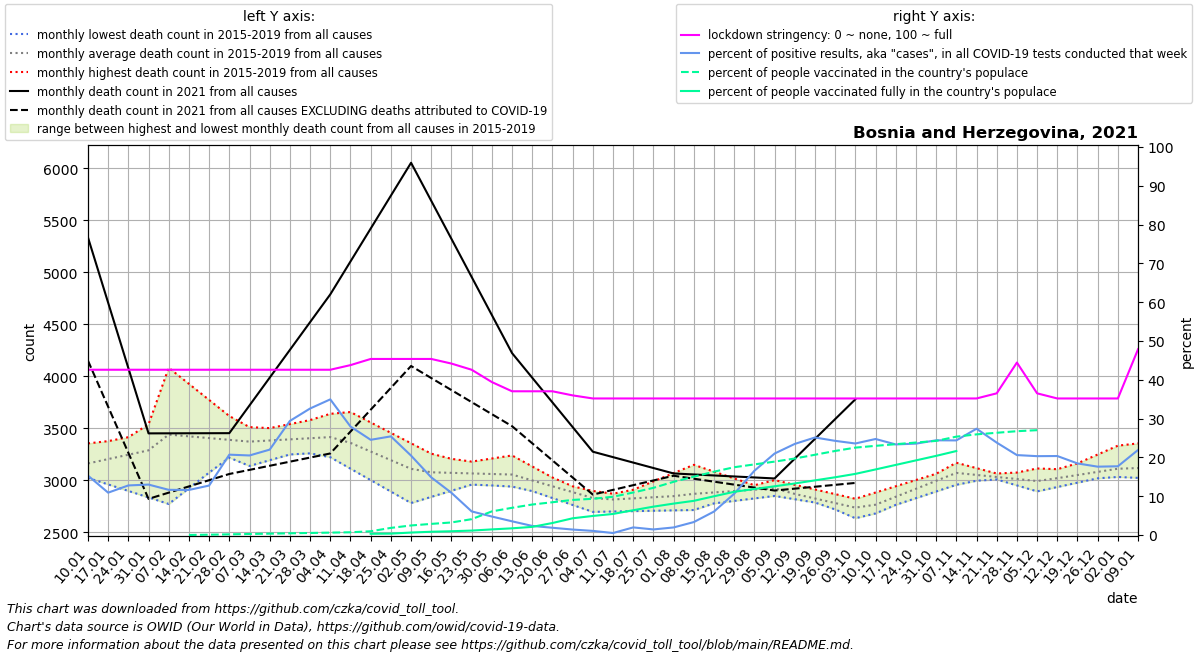

Values plotted in this chart, from the file beside it:
date, location, time_unit, time, deaths_2010_all_ages, deaths_2011_all_ages, deaths_2012_all_ages, deaths_2013_all_ages, deaths_2014_all_ages, deaths_2015_all_ages, deaths_2016_all_ages, deaths_2017_all_ages, deaths_2018_all_ages, deaths_2019_all_ages, deaths_2020_all_ages, deaths_2021_all_ages, new_deaths, new_cases_smoothed, new_tests_smoothed, stringency_index, people_vaccinated, people_fully_vaccinated, population, positive_test_percent
2021-01-10, Bosnia and Herzegovina, monthly, 1, , , , , , , 3168, 3356, 3024, 3104, 3066, 5334, 1184, 397.7, 2596, 42.59, , , 3263459, 15.32
2021-01-17, Bosnia and Herzegovina, monthly, 2, , , , , , , 3292, 3378, 2962, 3189, 3000, 4707, 999.0, 363.1, 3326, 42.59, , , 3263459, 10.92
2021-01-24, Bosnia and Herzegovina, monthly, 3, , , , , , , 3415, 3399, 2899, 3274, 2933, 4080, 814.0, 328.7, 2572, 42.59, , , 3263459, 12.78
2021-01-31, Bosnia and Herzegovina, monthly, 4, , , , , , , 3539, 3421, 2837, 3359, 2866, 3452, 629.0, 297.4, 2288, 42.59, , , 3263459, 13
2021-02-07, Bosnia and Herzegovina, monthly, 5, , , , , , 4082, 3459, 3443, 2774, 3444, 2800, 3452, 569.8, 273.3, 2347, 42.59, , , 3263459, 11.65
2021-02-14, Bosnia and Herzegovina, monthly, 6, , , , , , 3928, 3379, 3425, 2925, 3461, 2901, 3453, 510.5, 284.7, 2451, 42.59, 619.6, , 3263459, 11.62
2021-02-21, Bosnia and Herzegovina, monthly, 7, , , , , , 3773, 3299, 3408, 3076, 3478, 3002, 3454, 451.2, 296.1, 2323, 42.59, 2892, , 3263459, 12.75
2021-02-28, Bosnia and Herzegovina, monthly, 8, , , , , , 3618, 3219, 3390, 3226, 3495, 3102, 3454, 392.0, 448.1, 2164, 42.59, 5783, , 3263459, 20.71
2021-03-07, Bosnia and Herzegovina, monthly, 9, , , , , , 3464, 3139, 3372, 3377, 3512, 3203, 3721, 619.2, 580.5, 2831, 42.59, 8675, , 3263459, 20.5
2021-03-14, Bosnia and Herzegovina, monthly, 10, , , , , , 3503, 3194, 3335, 3443, 3444, 3156, 3987, 846.4, 887.2, 4032, 42.59, 11567, , 3263459, 22.01
2021-03-21, Bosnia and Herzegovina, monthly, 11, , , , , , 3541, 3250, 3298, 3508, 3376, 3110, 4254, 1074, 1232, 4191, 42.59, 14458, , 3263459, 29.4
2021-03-28, Bosnia and Herzegovina, monthly, 12, , , , , , 3580, 3305, 3260, 3574, 3307, 3063, 4520, 1301, 1471, 4513, 42.59, 17350, , 3263459, 32.6
2021-04-04, Bosnia and Herzegovina, monthly, 13, , , , , , 3618, 3360, 3223, 3640, 3239, 3017, 4787, 1528, 1620, 4635, 42.59, 20242, , 3263459, 34.96
2021-04-11, Bosnia and Herzegovina, monthly, 14, , , , , , 3657, 3269, 3113, 3549, 3216, 2970, 5103, 1634, 1326, 4741, 43.78, 23133, , 3263459, 27.96
2021-04-18, Bosnia and Herzegovina, monthly, 15, , , , , , 3557, 3178, 3003, 3458, 3192, 3029, 5419, 1740, 1034, 4216, 45.37, 31632, 10400, 3263459, 24.54
2021-04-25, Bosnia and Herzegovina, monthly, 16, , , , , , 3457, 3086, 2893, 3368, 3169, 3088, 5735, 1846, 903.1, 3552, 45.37, 60021, 11828, 3263459, 25.42
2021-05-02, Bosnia and Herzegovina, monthly, 17, , , , , , 3357, 2995, 2783, 3277, 3145, 3148, 6051, 1952, 584, 2854, 45.37, 80384, 20796, 3263459, 20.46
2021-05-09, Bosnia and Herzegovina, monthly, 18, , , , , , 3257, 2984, 2842, 3186, 3122, 3207, 5685, 1702, 345.1, 2322, 45.37, 93676, 27583, 3263459, 14.86
2021-05-16, Bosnia and Herzegovina, monthly, 19, , , , , , 3208, 2973, 2901, 3130, 3152, 3140, 5320, 1452, 259.6, 2387, 44.18, 105742, 31827, 3263459, 10.88
2021-05-23, Bosnia and Herzegovina, monthly, 20, , , , , , 3158, 2963, 2960, 3075, 3181, 3072, 4954, 1202, 153.5, 2523, 42.59, 133340, 37430, 3263459, 6.086
2021-05-30, Bosnia and Herzegovina, monthly, 21, , , , , , 3108, 2952, 3019, 3020, 3210, 3005, 4589, 952.0, 109.4, 2293, 39.42, 198731, 47341, 3263459, 4.772
2021-06-06, Bosnia and Herzegovina, monthly, 22, , , , , , 3059, 2941, 3078, 2964, 3240, 2938, 4223, 702.0, 73.47, 2079, 37.04, 228918, 56367, 3263459, 3.534
2021-06-13, Bosnia and Herzegovina, monthly, 23, , , , , , 3013, 2922, 3033, 2898, 3134, 2941, 3986, 629.5, 46.82, 1996, 37.04, 256544, 68626, 3263459, 2.345
2021-06-20, Bosnia and Herzegovina, monthly, 24, , , , , , 2968, 2904, 2988, 2831, 3028, 2944, 3750, 557.0, 32.51, 1735, 37.04, 275818, 101065, 3263459, 1.873
2021-06-27, Bosnia and Herzegovina, monthly, 25, , , , , , 2922, 2885, 2944, 2764, 2923, 2947, 3513, 484.5, 22.43, 1588, 35.98, 295282, 140772, 3263459, 1.413
2021-07-04, Bosnia and Herzegovina, monthly, 26, , , , , , 2877, 2866, 2899, 2698, 2817, 2950, 3276, 412.0, 15.57, 1459, 35.19, 304665, 160462, 3263459, 1.067
2021-07-11, Bosnia and Herzegovina, monthly, 27, , , , , , 2831, 2832, 2872, 2702, 2847, 2953, 3224, 314.5, 6.837, 1325, 35.19, 321807, 177215, 3263459, 0.516
2021-07-18, Bosnia and Herzegovina, monthly, 28, , , , , , 2911, 2799, 2846, 2705, 2878, 2981, 3172, 217.0, 25.1, 1279, 35.19, 357689, 208542, 3263459, 1.963
2021-07-25, Bosnia and Herzegovina, monthly, 29, , , , , , 2990, 2766, 2819, 2709, 2908, 3010, 3119, 119.5, 18.1, 1255, 35.19, 396799, 238645, 3263459, 1.443
2021-08-01, Bosnia and Herzegovina, monthly, 30, , , , , , 3070, 2732, 2793, 2712, 2939, 3038, 3067, 22.0, 30.96, 1585, 35.19, 447530, 264344, 3263459, 1.954
2021-08-08, Bosnia and Herzegovina, monthly, 31, , , , , , 3150, 2756, 2766, 2716, 2969, 3066, 3057, 40.8, 56.1, 1681, 35.19, 490575, 287495, 3263459, 3.338
2021-08-15, Bosnia and Herzegovina, monthly, 32, , , , , , 3085, 2780, 2818, 2788, 2953, 3119, 3048, 59.6, 114.3, 1891, 35.19, 532658, 325870, 3263459, 6.046
2021-08-22, Bosnia and Herzegovina, monthly, 33, , , , , , 3019, 2803, 2870, 2860, 2937, 3171, 3038, 78.4, 245.7, 2309, 35.19, 570162, 363547, 3263459, 10.64
2021-08-29, Bosnia and Herzegovina, monthly, 34, , , , , , 2954, 2827, 2923, 2931, 2921, 3224, 3029, 97.2, 417.7, 2523, 35.19, 593944, 386990, 3263459, 16.56
2021-09-05, Bosnia and Herzegovina, monthly, 35, , , , , , 2888, 2851, 2975, 3003, 2905, 3276, 3019, 116.0, 523.7, 2494, 35.19, 617347, 409794, 3263459, 20.99
2021-09-12, Bosnia and Herzegovina, monthly, 36, , , , , , 2823, 2820, 2890, 2958, 2861, 3329, 3209, 287.8, 622.2, 2651, 35.19, 643339, 433596, 3263459, 23.47
2021-09-19, Bosnia and Herzegovina, monthly, 37, , , , , , 2809, 2788, 2806, 2914, 2816, 3362, 3399, 459.5, 720.7, 2868, 35.19, 675026, 459597, 3263459, 25.13
2021-09-26, Bosnia and Herzegovina, monthly, 38, , , , , , 2795, 2756, 2722, 2869, 2772, 3394, 3589, 631.2, 738.4, 3043, 35.19, 706886, 485665, 3263459, 24.27
2021-10-03, Bosnia and Herzegovina, monthly, 39, , , , , , 2781, 2725, 2637, 2824, 2727, 3426, 3779, 803.0, 670.6, 2843, 35.19, 735072, 514182, 3263459, 23.59
2021-10-10, Bosnia and Herzegovina, monthly, 40, , , , , , 2767, 2799, 2701, 2884, 2683, 3459, , 824.5, 661, 2671, 35.19, 750029, 551522, 3263459, 24.74
2021-10-17, Bosnia and Herzegovina, monthly, 41, , , , , , 2829, 2873, 2765, 2944, 2805, 3471, , 846.0, 565.2, 2421, 35.19, 763884, 589597, 3263459, 23.35
2021-10-24, Bosnia and Herzegovina, monthly, 42, , , , , , 2891, 2947, 2830, 3004, 2926, 3482, , 867.5, 569, 2416, 35.19, 777738, 627672, 3263459, 23.55
2021-10-31, Bosnia and Herzegovina, monthly, 43, , , , , , 2953, 3021, 2894, 3064, 3048, 3494, , 889.0, 666.3, 2730, 35.19, 791593, 665747, 3263459, 24.41
2021-11-07, Bosnia and Herzegovina, monthly, 44, , , , , , 3015, 3095, 2958, 3124, 3170, 3506, , 929.4, 697.5, 2861, 35.19, 827211, 706169, 3263459, 24.38
2021-11-14, Bosnia and Herzegovina, monthly, 45, , , , , , 3012, 3070, 2997, 3067, 3118, 3887, , 969.8, 834.8, 3047, 35.19, 846535, , 3263459, 27.39
2021-11-21, Bosnia and Herzegovina, monthly, 46, , , , , , 3009, 3044, 3036, 3010, 3066, 4268, , 1010, 723.2, 3037, 36.51, 859837, , 3263459, 23.81
2021-11-28, Bosnia and Herzegovina, monthly, 47, , , , , , 3007, 3019, 3076, 2952, 3015, 4648, , 1051, 623.1, 3025, 44.44, 873139, , 3263459, 20.6
2021-12-05, Bosnia and Herzegovina, monthly, 48, , , , , , 3004, 2994, 3115, 2895, 2963, 5029, , 1091, 638.8, 3143, 36.51, 881691, , 3263459, 20.32
2021-12-12, Bosnia and Herzegovina, monthly, 49, , , , , , 3001, 3079, 3108, 2937, 2984, 5410, , 1032, 560, 2751, 35.19, , , 3263459, 20.36
2021-12-19, Bosnia and Herzegovina, monthly, 50, , , , , , 3012, 3164, 3101, 2979, 3004, 5548, , 973.5, 475.1, 2575, 35.19, , , 3263459, 18.45
2021-12-26, Bosnia and Herzegovina, monthly, 51, , , , , , 3022, 3249, 3094, 3020, 3025, 5686, , 914.8, 439.9, 2497, 35.19, , , 3263459, 17.62
2022-01-02, Bosnia and Herzegovina, monthly, 52, , , , , , 3033, 3334, 3087, 3062, 3045, 5824, , 856.0, 517.1, 2919, 35.19, , , 3263459, 17.72
2022-01-09, Bosnia and Herzegovina, monthly, 1, , , , , , 3044, 3356, 3024, 3104, 3066, 5962, , 744.6, 785.3, 3582, 47.88, , , 3263459, 21.92
